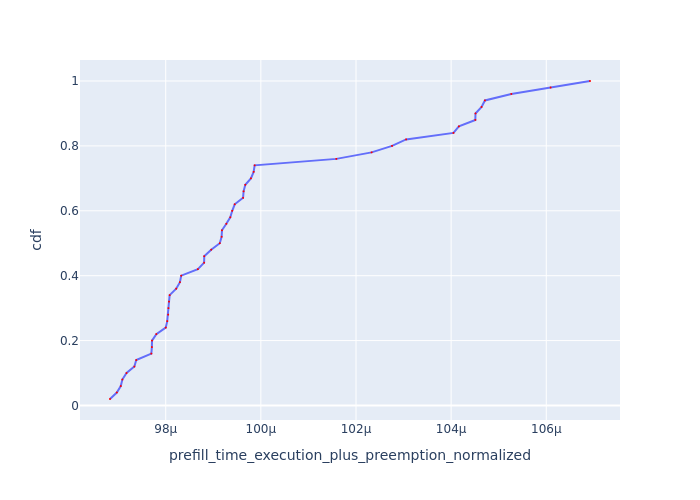

Values plotted in this chart, from the file beside it:
Request Id, prefill_time_execution_plus_preemption_n…, cdf
0_13, 9.682903088490839e-05, 0.02
0_25, 9.697266903044265e-05, 0.04
0_37, 9.705556515502019e-05, 0.06
0_49, 9.708832024912246e-05, 0.08
0_14, 9.717647062141672e-05, 0.1
0_26, 9.73412994418956e-05, 0.12
0_38, 9.738077932789178e-05, 0.14
0_27, 9.769807131040417e-05, 0.16
0_39, 9.770927952234988e-05, 0.18
0_15, 9.771240769042015e-05, 0.2
0_24, 9.780280227886023e-05, 0.22
0_40, 9.800022502928374e-05, 0.24
0_28, 9.803182253449319e-05, 0.26
0_12, 9.805109640148384e-05, 0.28
0_36, 9.805727791712947e-05, 0.3
0_48, 9.806961756746104e-05, 0.32
0_16, 9.8083148582347e-05, 0.34
0_17, 9.822067045322955e-05, 0.36
0_41, 9.829925839035881e-05, 0.38
0_29, 9.832599623714435e-05, 0.4
0_42, 9.86764833264753e-05, 0.42
0_43, 9.880722045793636e-05, 0.44
0_19, 9.88097652945576e-05, 0.46
0_31, 9.895614315601525e-05, 0.48
0_30, 9.913619475403735e-05, 0.5
0_32, 9.917524748898097e-05, 0.52
0_20, 9.918274722014279e-05, 0.54
0_44, 9.927443863664386e-05, 0.56
0_33, 9.935723008799695e-05, 0.58
0_21, 9.939846978278988e-05, 0.6
0_45, 9.945033141410061e-05, 0.62
0_46, 9.962615251083202e-05, 0.64
0_34, 9.963724937131327e-05, 0.66
0_22, 9.967306040810656e-05, 0.68
0_35, 9.979096917449339e-05, 0.7
0_23, 9.984864034775328e-05, 0.72
0_47, 9.986924947828325e-05, 0.74
0_18, 0.0001016, 0.76
0_1, 0.0001023, 0.78
0_2, 0.0001028, 0.8
0_3, 0.0001031, 0.82
0_4, 0.000104, 0.84
0_7, 0.0001042, 0.86
0_8, 0.0001045, 0.88
0_5, 0.0001045, 0.9
0_6, 0.0001046, 0.92
0_9, 0.0001047, 0.94
0_0, 0.0001053, 0.96
0_10, 0.0001061, 0.98
0_11, 0.0001069, 1.0
